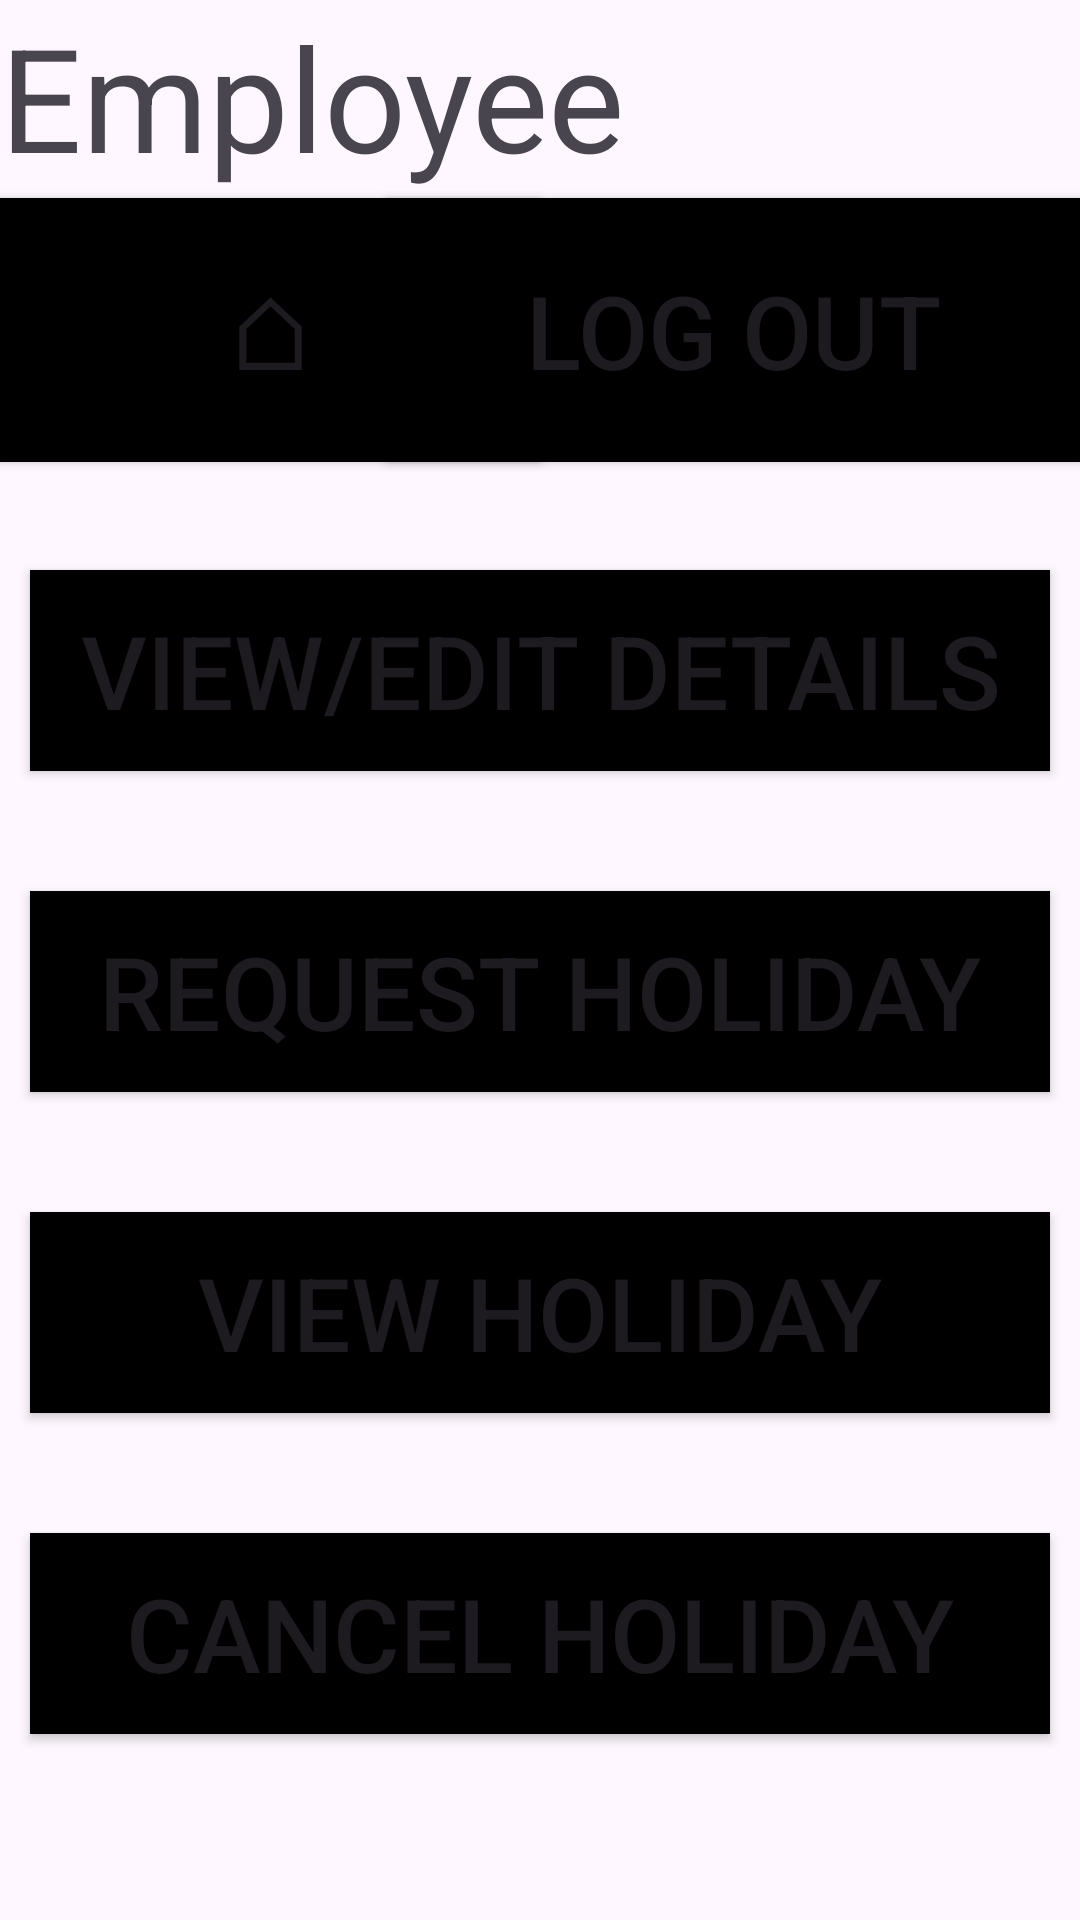

Here is an Android app screen rendered from its layout file. Give the layout XML and the strings, colors and styles it references.
<!-- AndroidManifest.xml: application theme Theme.COMP2001SetExcersis -->
<!-- res/layout/activity_main2.xml -->
<?xml version="1.0" encoding="utf-8"?>
<androidx.constraintlayout.widget.ConstraintLayout xmlns:android="http://schemas.android.com/apk/res/android"
    xmlns:app="http://schemas.android.com/apk/res-auto"
    xmlns:tools="http://schemas.android.com/tools"
    android:id="@+id/main"
    android:layout_width="match_parent"
    android:layout_height="match_parent"
    tools:context=".MainActivity2">

    <TextView
        android:id="@+id/textView4"
        android:layout_width="0dp"
        android:layout_height="66dp"
        android:text="Employee"
        android:textAlignment="textStart"
        android:textSize="48sp"
        app:layout_constraintEnd_toEndOf="parent"
        app:layout_constraintStart_toStartOf="parent"
        app:layout_constraintTop_toTopOf="parent" />

    <Button
        android:id="@+id/home"
        android:layout_width="180dp"
        android:layout_height="88dp"
        android:layout_weight="0.5"
        android:background="@drawable/square_button"
        android:backgroundTint="#000000"
        android:text="⌂"
        android:textAlignment="center"
        android:textSize="34sp"
        app:layout_constraintStart_toStartOf="parent"
        app:layout_constraintTop_toBottomOf="@+id/textView4" />

    <Button
        android:id="@+id/logOut"
        android:layout_width="231dp"
        android:layout_height="88dp"
        android:layout_weight="0.5"
        android:background="@drawable/square_button"
        android:backgroundTint="#000000"
        android:text="Log Out"
        android:textSize="34sp"
        app:layout_constraintEnd_toEndOf="parent"
        app:layout_constraintTop_toBottomOf="@+id/textView4" />

    <Button
        android:id="@+id/viewEdit"
        android:layout_width="0dp"
        android:layout_height="67dp"
        android:layout_marginStart="10dp"
        android:layout_marginTop="124dp"
        android:layout_marginEnd="10dp"
        android:background="@drawable/square_button"
        android:backgroundTint="#000000"
        android:text="View/Edit details"
        android:textSize="34sp"
        app:layout_constraintEnd_toEndOf="parent"
        app:layout_constraintStart_toStartOf="parent"
        app:layout_constraintTop_toBottomOf="@+id/textView4" />

    <Button
        android:id="@+id/Request"
        android:layout_width="0dp"
        android:layout_height="67dp"
        android:layout_marginStart="10dp"
        android:layout_marginTop="40dp"
        android:layout_marginEnd="10dp"
        android:background="@drawable/square_button"
        android:backgroundTint="#000000"
        android:text="Request holiday"
        android:textSize="34sp"
        app:layout_constraintEnd_toEndOf="parent"
        app:layout_constraintHorizontal_bias="0.0"
        app:layout_constraintStart_toStartOf="parent"
        app:layout_constraintTop_toBottomOf="@+id/viewEdit" />

    <Button
        android:id="@+id/view"
        android:layout_width="0dp"
        android:layout_height="67dp"
        android:layout_marginStart="10dp"
        android:layout_marginTop="40dp"
        android:layout_marginEnd="10dp"
        android:background="@drawable/square_button"
        android:backgroundTint="#000000"
        android:text="View holiday"
        android:textSize="34sp"
        app:layout_constraintEnd_toEndOf="parent"
        app:layout_constraintHorizontal_bias="0.0"
        app:layout_constraintStart_toStartOf="parent"
        app:layout_constraintTop_toBottomOf="@+id/Request" />

    <Button
        android:id="@+id/cancel"
        android:layout_width="0dp"
        android:layout_height="67dp"
        android:layout_marginStart="10dp"
        android:layout_marginTop="40dp"
        android:layout_marginEnd="10dp"
        android:background="@drawable/square_button"
        android:backgroundTint="#000000"
        android:text="Cancel holiday"
        android:textSize="34sp"
        app:layout_constraintEnd_toEndOf="parent"
        app:layout_constraintHorizontal_bias="0.0"
        app:layout_constraintStart_toStartOf="parent"
        app:layout_constraintTop_toBottomOf="@+id/view" />

</androidx.constraintlayout.widget.ConstraintLayout>
<!-- resources referenced by this layout -->
<resources>
  <!-- drawable square_button (drawable) -->
  <?xml version="1.0" encoding="utf-8"?>
  <shape xmlns:android="http://schemas.android.com/apk/res/android" android:shape="rectangle">
          <solid android:color ="@color/black"/>
  </shape>
  <style name="Theme.COMP2001SetExcersis" parent="Base.Theme.COMP2001SetExcersis" />
  <style name="Base.Theme.COMP2001SetExcersis" parent="Theme.Material3.DayNight.NoActionBar">
          
          
      </style>
  <!-- not gathered from this repository: default colours our renderer supplied (Android Studio template values) -->
  <color name="black">#FF000000</color>
</resources>
